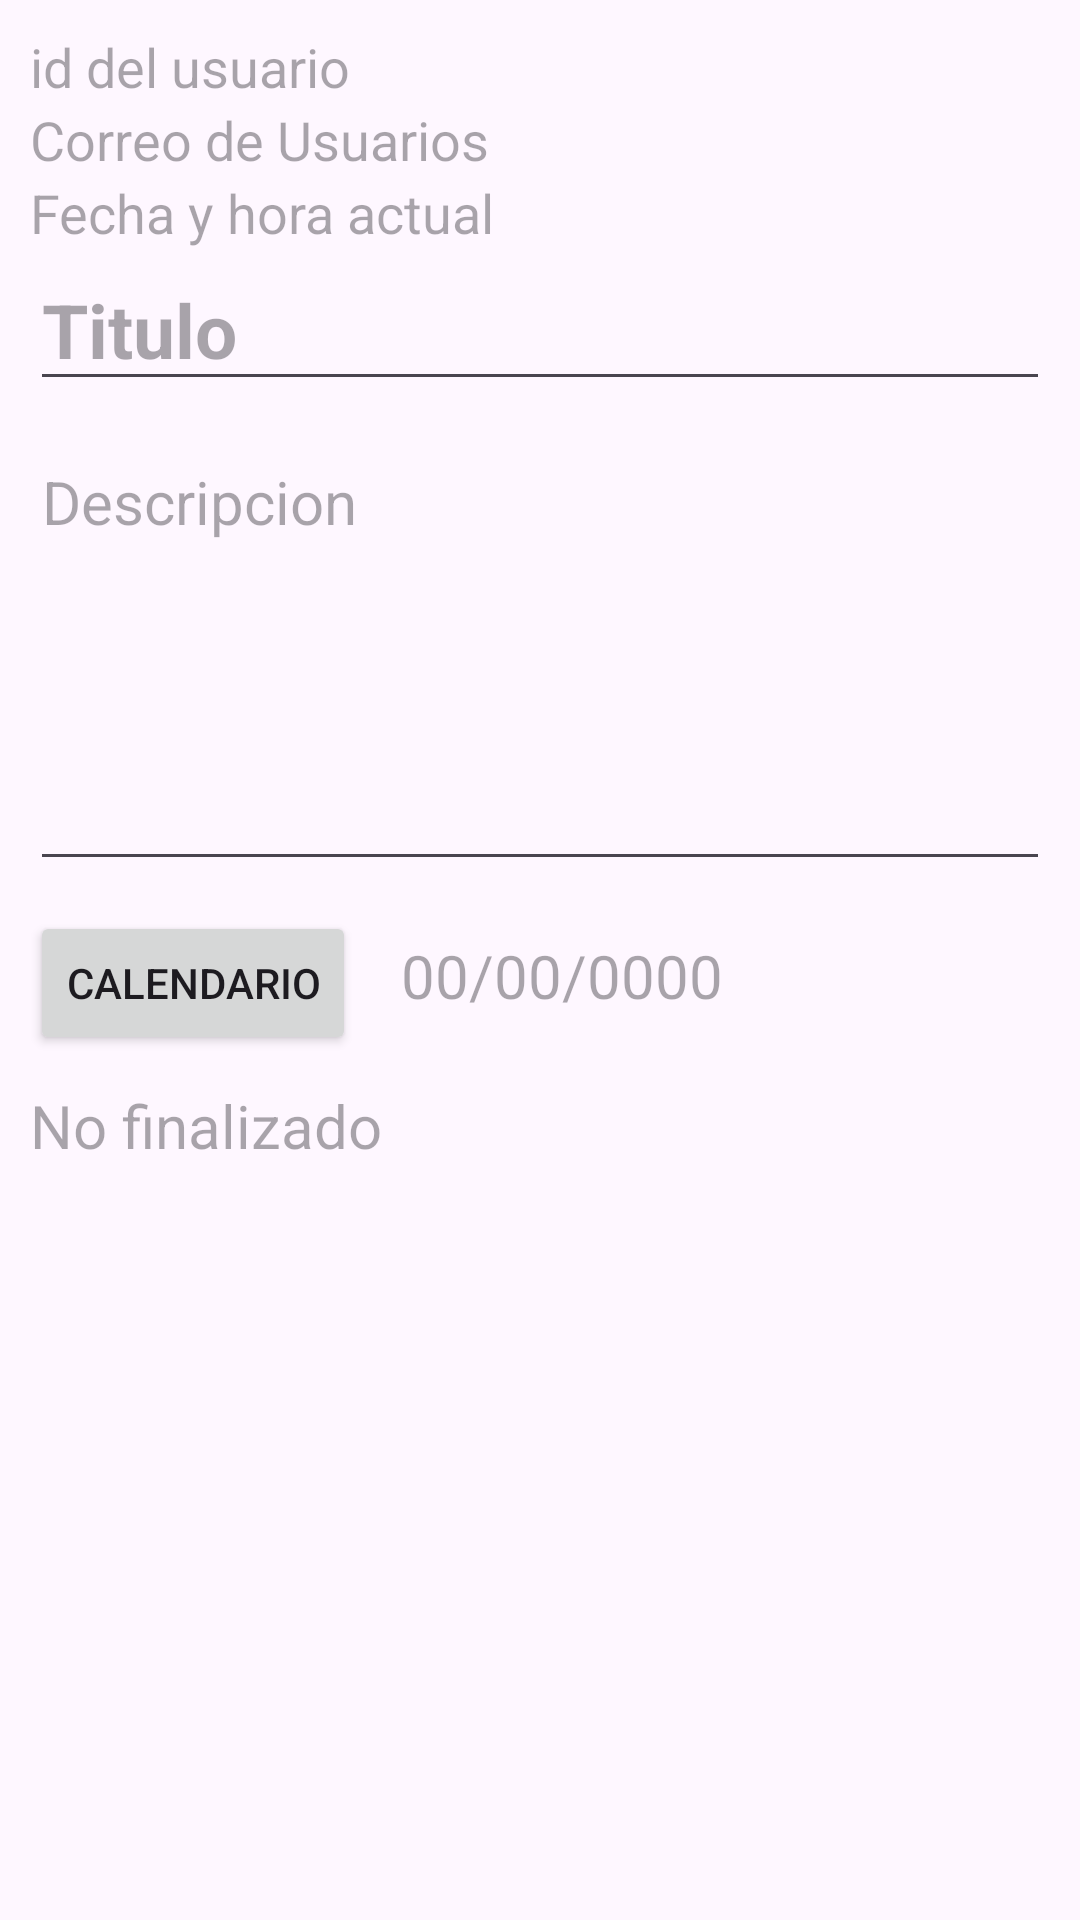

The Android layout XML behind this screen, and the referenced resources:
<!-- AndroidManifest.xml: application theme Theme.App_AgendaPelis -->
<!-- res/layout/activity_agregar_pelicula.xml -->
<?xml version="1.0" encoding="utf-8"?>
<ScrollView xmlns:android="http://schemas.android.com/apk/res/android"
    xmlns:app="http://schemas.android.com/apk/res-auto"
    xmlns:tools="http://schemas.android.com/tools"
    android:layout_width="match_parent"
    android:layout_height="match_parent"
    tools:context=".Agregar_Pelicula">

    <androidx.appcompat.widget.LinearLayoutCompat
        android:layout_width="match_parent"
        android:layout_height="wrap_content"
        android:orientation="vertical"
        android:padding="10dp">

        <TextView
            android:hint="@string/id_Usuario"
            android:id="@+id/id_Usuario"
            android:layout_width="wrap_content"
            android:layout_height="wrap_content"
            android:textSize="18sp"/>

        <TextView
            android:hint="@string/Correo_Usuario"
            android:id="@+id/Correo_Usuario"
            android:layout_width="wrap_content"
            android:layout_height="wrap_content"
            android:textSize="18sp"/>

        <TextView
            android:hint="@string/Fecha_hora"
            android:id="@+id/Fecha_hora"
            android:layout_width="wrap_content"
            android:layout_height="wrap_content"
            android:textSize="18sp"/>

        <EditText
            android:layout_width="match_parent"
            android:layout_height="wrap_content"
            android:hint="@string/Titulo"
            android:id="@+id/Titulo"
            android:textSize="25sp"
            android:textStyle="bold"/>

        <EditText
            android:layout_width="match_parent"
            android:layout_height="wrap_content"
            android:hint="@string/Descripcion"
            android:id="@+id/Descripcion"
            android:textSize="20sp"
            android:layout_marginTop="10sp"
            android:minHeight="150dp"
            android:gravity="start"/>

        <androidx.appcompat.widget.LinearLayoutCompat
            android:layout_width="match_parent"
            android:layout_height="wrap_content"
            android:orientation="horizontal"
            android:layout_marginTop="10dp">

            <Button
                android:layout_width="wrap_content"
                android:layout_height="wrap_content"
                android:text="@string/Btn_Calendario"
                android:id="@+id/Btn_Calendario"
                app:icon="@drawable/baseline_calendar_today_24"/>

            <TextView
                android:layout_width="wrap_content"
                android:layout_height="wrap_content"
                android:hint="@string/Feha"
                android:id="@+id/Fecha"
                android:textSize="20sp"
                android:layout_marginStart="15dp"/>

        </androidx.appcompat.widget.LinearLayoutCompat>

        <TextView
            android:layout_width="wrap_content"
            android:layout_height="wrap_content"
            android:hint="@string/Estado"
            android:id="@+id/Estado"
            android:textSize="20sp"
            android:layout_marginTop="10dp"/>

    </androidx.appcompat.widget.LinearLayoutCompat>

</ScrollView>
<!-- resources referenced by this layout -->
<resources>
  <!-- drawable baseline_calendar_today_24 (drawable) -->
  <vector android:height="24dp" android:tint="#34BA00"
      android:viewportHeight="24" android:viewportWidth="24"
      android:width="24dp" xmlns:android="http://schemas.android.com/apk/res/android">
      <path android:fillColor="@android:color/white" android:pathData="M20,3h-1L19,1h-2v2L7,3L7,1L5,1v2L4,3c-1.1,0 -2,0.9 -2,2v16c0,1.1 0.9,2 2,2h16c1.1,0 2,-0.9 2,-2L22,5c0,-1.1 -0.9,-2 -2,-2zM20,21L4,21L4,8h16v13z"/>
  </vector>
  <string name="Btn_Calendario">Calendario</string>
  <string name="Correo_Usuario">Correo de Usuarios</string>
  <string name="Descripcion">Descripcion</string>
  <string name="Estado">No finalizado</string>
  <string name="Fecha_hora">Fecha y hora actual</string>
  <string name="Feha">00/00/0000</string>
  <string name="Titulo">Titulo</string>
  <string name="id_Usuario">id del usuario</string>
  <style name="Theme.App_AgendaPelis" parent="Base.Theme.App_AgendaPelis" />
  <style name="Base.Theme.App_AgendaPelis" parent="Theme.Material3.DayNight.NoActionBar">
          
          
      </style>
</resources>
